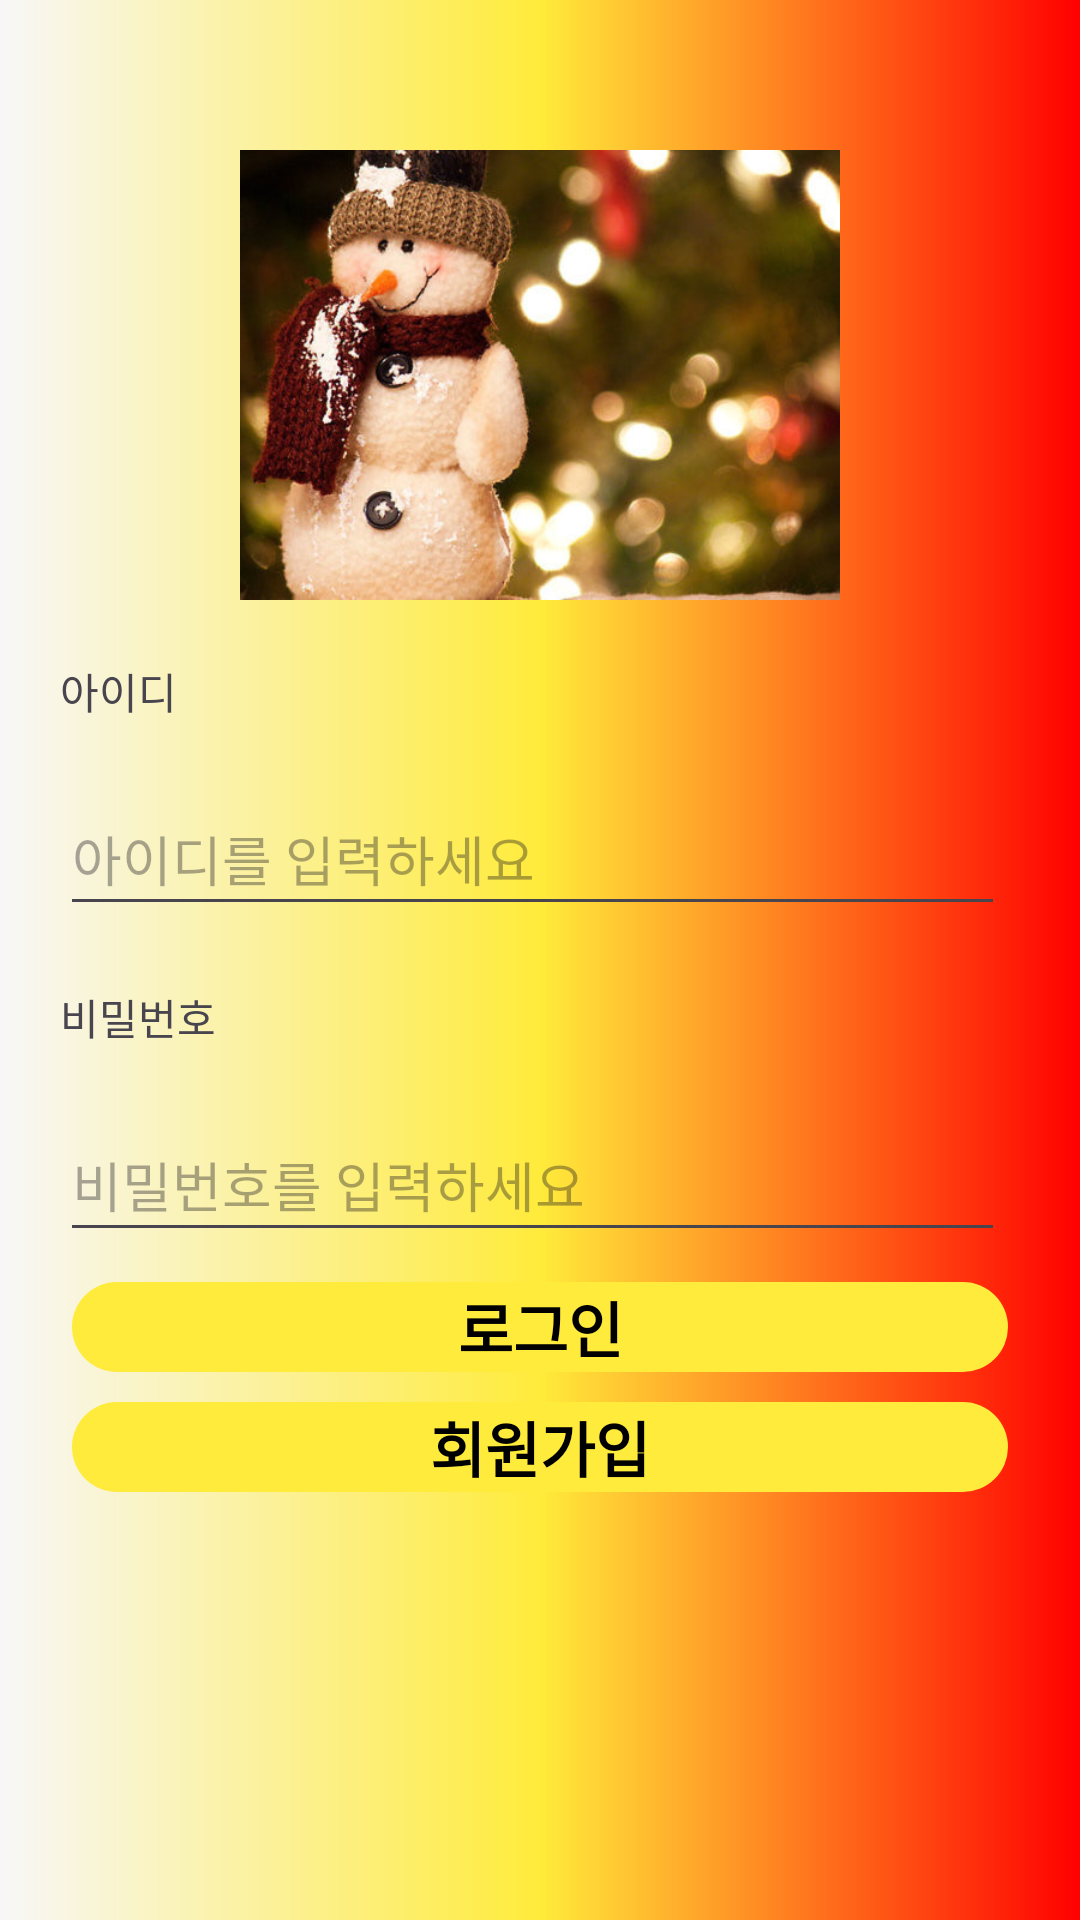

Here is an Android app screen rendered from its layout file. Give the layout XML and the strings, colors and styles it references.
<!-- AndroidManifest.xml: application theme Theme.Ui2 -->
<!-- res/layout/activity_sign_in.xml -->
<?xml version="1.0" encoding="utf-8"?>
<androidx.constraintlayout.widget.ConstraintLayout xmlns:android="http://schemas.android.com/apk/res/android"
    xmlns:app="http://schemas.android.com/apk/res-auto"
    xmlns:tools="http://schemas.android.com/tools"
    android:layout_width="match_parent"
    android:layout_height="match_parent"
    android:background="@drawable/back_bg"
    tools:context=".SignInActivity">


    <ImageView
        android:id="@+id/iv_main"
        android:layout_width="250dp"
        android:layout_height="150dp"
        android:layout_marginTop="50dp"
        android:src="@drawable/main"
        app:layout_constraintEnd_toEndOf="parent"
        app:layout_constraintStart_toStartOf="parent"
        app:layout_constraintTop_toTopOf="parent" />

    <TextView
        android:id="@+id/textView3"
        android:layout_width="wrap_content"
        android:layout_height="wrap_content"
        android:layout_marginStart="20dp"
        android:layout_marginTop="20dp"
        android:text="@string/signIn_id"
        app:layout_constraintStart_toStartOf="parent"
        app:layout_constraintTop_toBottomOf="@+id/iv_main" />

    <TextView
        android:id="@+id/textView4"
        android:layout_width="wrap_content"
        android:layout_height="wrap_content"
        android:layout_marginStart="20dp"
        android:layout_marginTop="20dp"
        android:text="@string/signIn_pw"
        app:layout_constraintStart_toStartOf="parent"
        app:layout_constraintTop_toBottomOf="@+id/et_id" />
    <androidx.constraintlayout.widget.ConstraintLayout
        android:id="@+id/btn_join"
        android:layout_width="0dp"
        android:layout_height="30dp"
        android:layout_marginStart="24dp"
        android:layout_marginTop="10dp"
        android:layout_marginEnd="24dp"
        android:gravity="center"
        android:background="@drawable/selector_button"
        app:layout_constraintEnd_toEndOf="parent"
        app:layout_constraintStart_toStartOf="parent"
        app:layout_constraintTop_toBottomOf="@+id/btn_sign">

        <TextView
            android:id="@+id/txt_join"
            android:layout_width="wrap_content"
            android:layout_height="wrap_content"
            android:text="@string/signIn_join"
            android:textColor="@drawable/btn_selector_text"
            android:textSize="20sp"
            android:textStyle="bold"
            app:layout_constraintBottom_toBottomOf="parent"
            app:layout_constraintEnd_toEndOf="parent"
            app:layout_constraintStart_toStartOf="parent"
            app:layout_constraintTop_toTopOf="parent"/>

    </androidx.constraintlayout.widget.ConstraintLayout>




















    <androidx.constraintlayout.widget.ConstraintLayout
        android:id="@+id/btn_sign"
        android:layout_width="0dp"
        android:layout_height="30dp"
        android:layout_marginStart="24dp"
        android:layout_marginTop="10dp"
        android:layout_marginEnd="24dp"
        android:background="@drawable/selector_button"
        android:gravity="center"
        app:layout_constraintEnd_toEndOf="parent"
        app:layout_constraintStart_toStartOf="parent"
        app:layout_constraintTop_toBottomOf="@+id/et_password">

        <TextView
            android:id="@+id/txt_login"
            android:layout_width="wrap_content"
            android:layout_height="wrap_content"
            android:text="@string/signIn_login"
            android:textColor="@drawable/btn_selector_text"
            android:textSize="20sp"
            android:textStyle="bold"
            app:layout_constraintBottom_toBottomOf="parent"
            app:layout_constraintEnd_toEndOf="parent"
            app:layout_constraintStart_toStartOf="parent"
            app:layout_constraintTop_toTopOf="parent" />
    </androidx.constraintlayout.widget.ConstraintLayout>

    <EditText
        android:id="@+id/et_password"
        android:layout_width="wrap_content"
        android:layout_height="48dp"
        android:layout_marginStart="20dp"
        android:layout_marginTop="20dp"
        android:ems="15"
        android:hint="@string/signIn_pw_et"
        android:inputType="textPassword"
        app:layout_constraintStart_toStartOf="parent"
        app:layout_constraintTop_toBottomOf="@+id/textView4" />

    <EditText
        android:id="@+id/et_id"
        android:layout_width="wrap_content"
        android:layout_height="48dp"
        android:layout_marginStart="20dp"
        android:layout_marginTop="20dp"
        android:ems="15"
        android:hint="@string/signIn_id_et"
        android:inputType="text"
        app:layout_constraintStart_toStartOf="parent"
        app:layout_constraintTop_toBottomOf="@+id/textView3" />
</androidx.constraintlayout.widget.ConstraintLayout>
<!-- resources referenced by this layout -->
<resources>
  <!-- drawable back_bg (drawable) -->
  <?xml version="1.0" encoding="UTF-8" ?>
  <shape xmlns:android="http://schemas.android.com/apk/res/android">
  
      <gradient
          android:startColor="#F8F7F8"
          android:centerColor="#FFEB3B"
          android:endColor="#FF0000"  />
  
  
  </shape>
  <!-- drawable btn_selector_text (drawable) -->
  <?xml version="1.0" encoding="UTF-8" ?>
  <selector xmlns:android="http://schemas.android.com/apk/res/android">
      <item android:state_pressed="true" android:color="@color/green"/>
      <item android:color="@color/black"/>
  
  </selector>
  <!-- drawable main: jpg bitmap (drawable, 57993 bytes) -->
  <!-- drawable selector_button (drawable) -->
  <?xml version="1.0" encoding="utf-8" ?>
  <selector xmlns:android="http://schemas.android.com/apk/res/android">
  
      <item android:state_pressed="true">
          <shape android:shape="rectangle">
              <solid android:color="@color/red"/>
              <corners android:radius="20dp"/>
  
          </shape>
  
      </item>
  
      <item>
          <shape android:shape="rectangle">
              <solid android:color="@color/yellow"/>
              <corners android:radius="20dp"/>
  
          </shape>
  
      </item>
  
  </selector>
  <string name="signIn_id">아이디</string>
  <string name="signIn_id_et">아이디를 입력하세요</string>
  <string name="signIn_join">회원가입</string>
  <string name="signIn_login">로그인</string>
  <string name="signIn_pw">비밀번호</string>
  <string name="signIn_pw_et">비밀번호를 입력하세요</string>
  <style name="Theme.Ui2" parent="Base.Theme.Ui2" />
  <color name="green">#4CAF50</color>
  <color name="black">#FF000000</color>
  <color name="red">#E91E63</color>
  <color name="yellow">#FFEB3B</color>
  <style name="Base.Theme.Ui2" parent="Theme.Material3.DayNight.NoActionBar">
          
          
      </style>
</resources>
